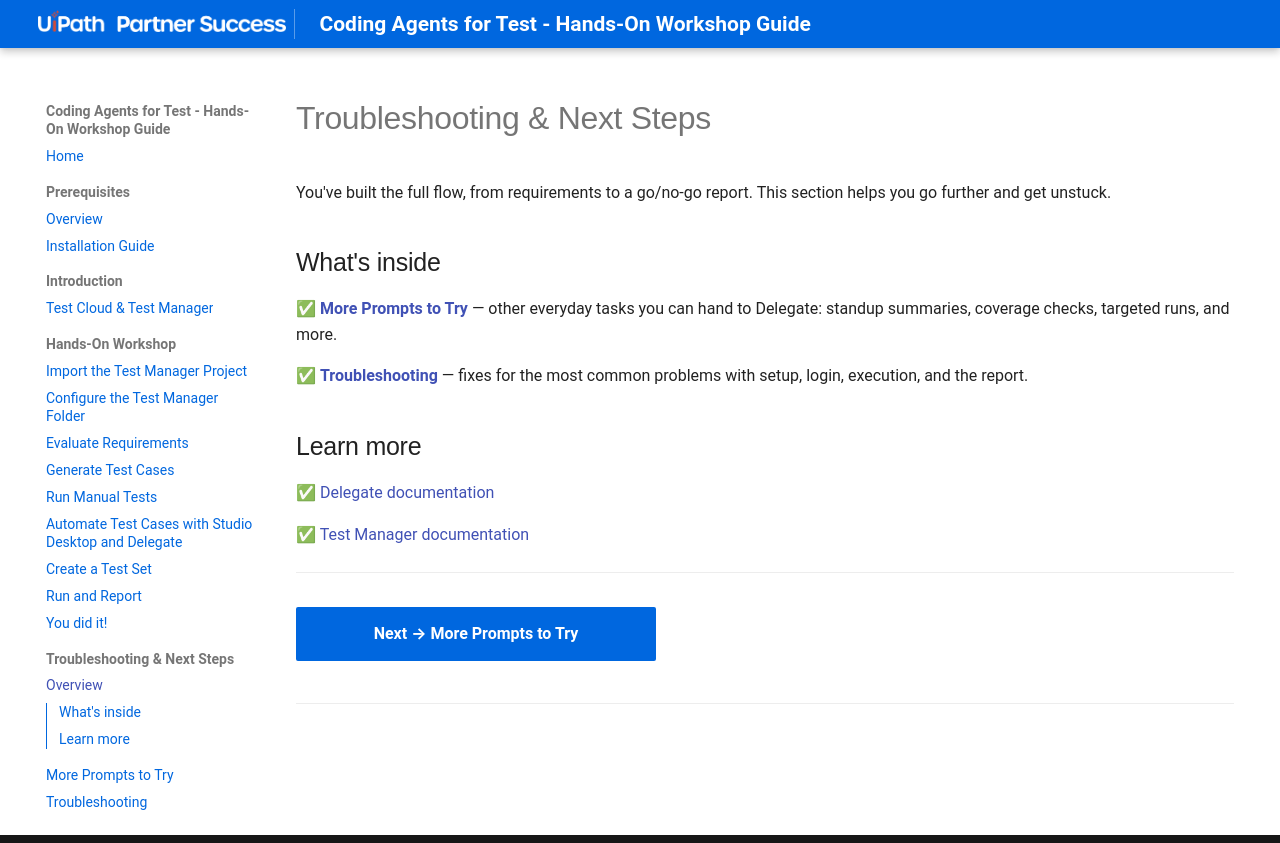

repository: meera-uipath/Coding-Agents-For-Test-Workshop · page: module-3-troubleshooting-and-next-steps/index.html · generator: mkdocs

# Troubleshooting & Next Steps

You've built the full flow, from requirements to a go/no-go report. This section helps you go further and get unstuck.

## What's inside

✅ **[More Prompts to Try](01-more-agent-prompts.md)** — other everyday tasks you can hand to Delegate: standup summaries, coverage checks, targeted runs, and more.

✅ **[Troubleshooting](02-troubleshooting.md)** — fixes for the most common problems with setup, login, execution, and the report.

## Learn more

✅ <a href="https://docs.uipath.com/delegate" target="_blank">Delegate documentation</a>

✅ <a href="https://docs.uipath.com/test-manager" target="_blank">Test Manager documentation</a>

---

[Next → More Prompts to Try](01-more-agent-prompts.md){: .md-button .md-button--primary}

---
